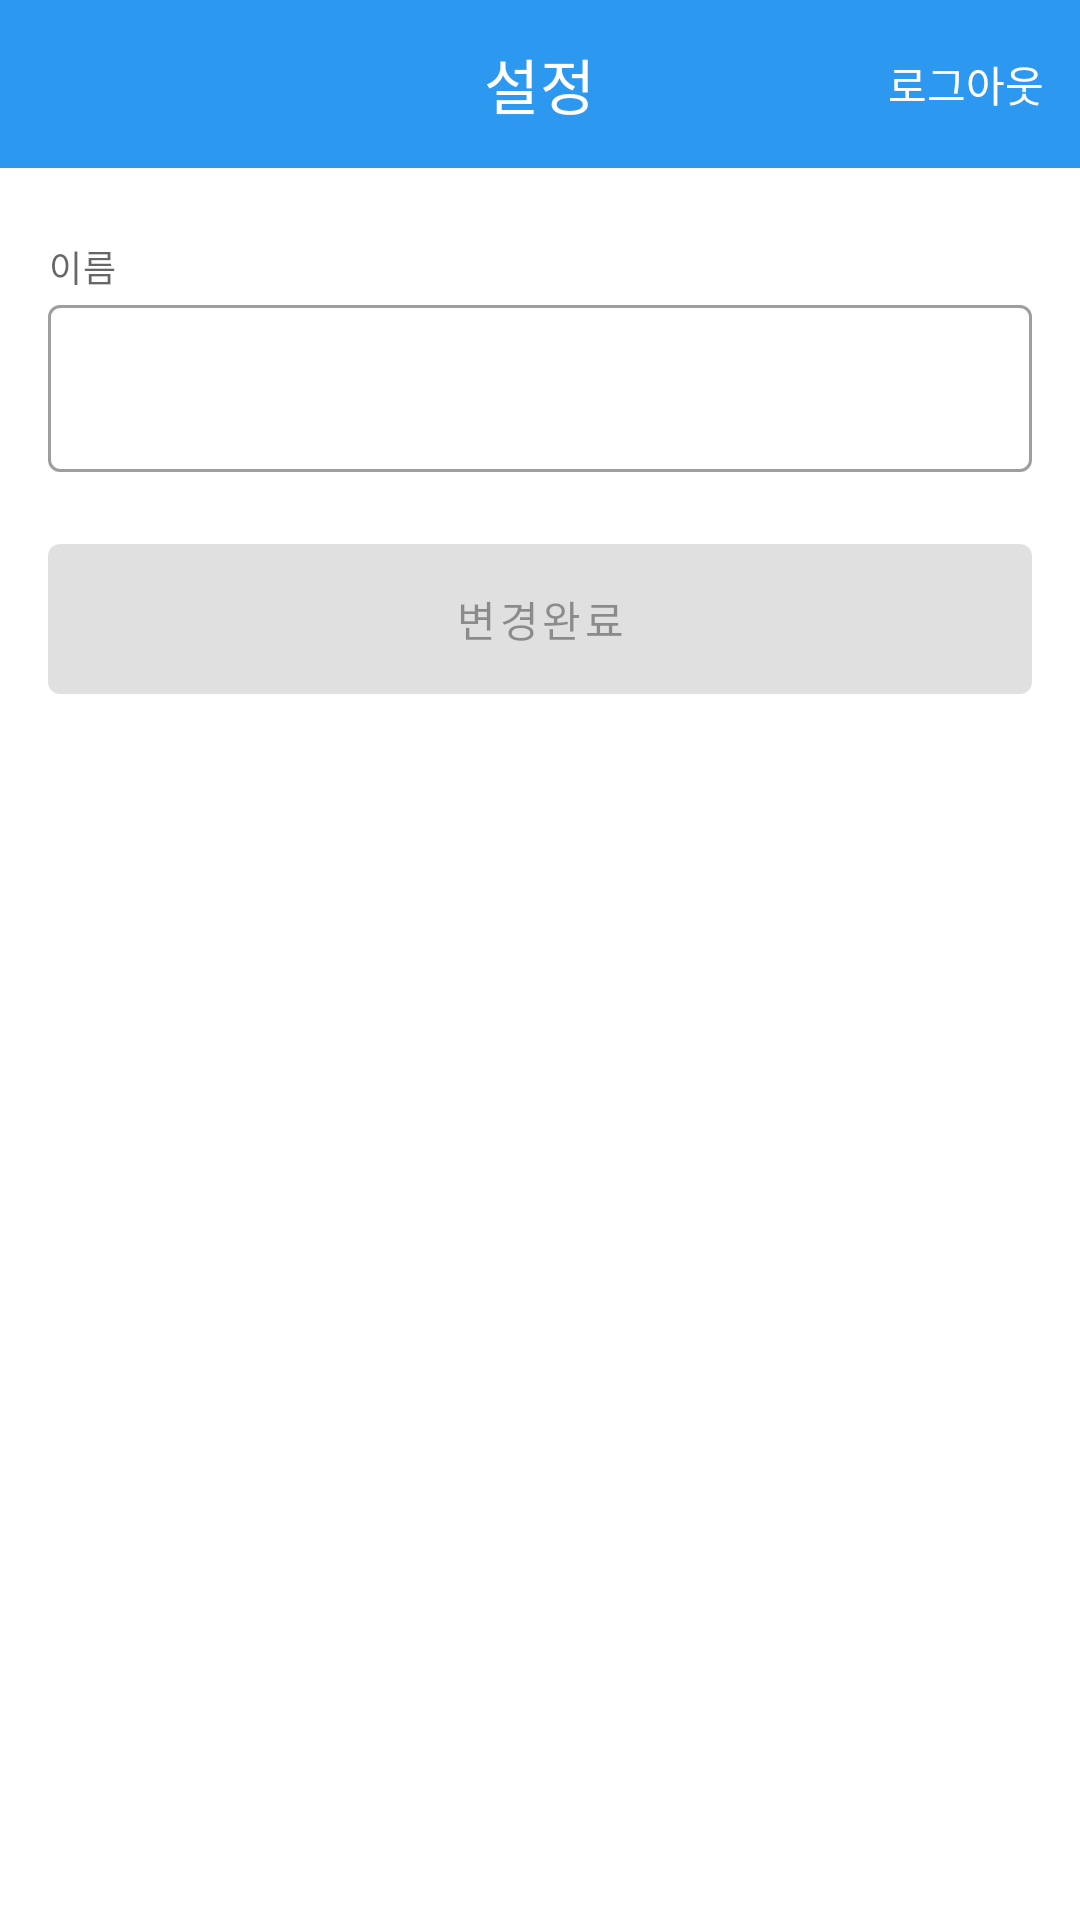

Here is an Android app screen rendered from its layout file. Give the layout XML and the strings, colors and styles it references.
<!-- AndroidManifest.xml: application theme Theme.ChoSim.NoActionBar -->
<!-- res/layout/fragment_settings.xml -->
<?xml version="1.0" encoding="utf-8"?>
<androidx.coordinatorlayout.widget.CoordinatorLayout xmlns:android="http://schemas.android.com/apk/res/android"
    xmlns:app="http://schemas.android.com/apk/res-auto"
    android:layout_width="match_parent"
    android:layout_height="match_parent"
    android:background="?attr/colorSurface">

    <com.google.android.material.appbar.AppBarLayout
        style="@style/Widget.MaterialComponents.AppBarLayout.Primary"
        android:layout_width="match_parent"
        android:layout_height="wrap_content"
        app:liftOnScroll="true">

        <com.google.android.material.appbar.MaterialToolbar
            android:id="@+id/toolbar"
            style="@style/Widget.MaterialComponents.Toolbar.Primary"
            android:layout_width="match_parent"
            android:layout_height="wrap_content"
            app:menu="@menu/menu_settings"
            app:title="설정"
            app:titleCentered="true" />

    </com.google.android.material.appbar.AppBarLayout>

    <androidx.core.widget.NestedScrollView
        android:layout_width="match_parent"
        android:layout_height="match_parent"
        android:fillViewport="true"
        app:layout_behavior="com.google.android.material.appbar.AppBarLayout$ScrollingViewBehavior">

        <LinearLayout
            android:layout_width="match_parent"
            android:layout_height="match_parent"
            android:layout_marginTop="8dp"
            android:clipToPadding="false"
            android:orientation="vertical"
            android:padding="16dp">

            <TextView
                android:layout_width="match_parent"
                android:layout_height="wrap_content"
                android:text="이름"
                android:textAppearance="?attr/textAppearanceCaption" />

            <com.google.android.material.textfield.TextInputLayout
                android:id="@+id/name_text_field"
                style="@style/Widget.MaterialComponents.TextInputLayout.OutlinedBox"
                android:layout_width="match_parent"
                android:layout_height="wrap_content"
                android:layout_marginTop="4dp"
                app:hintEnabled="false">

                <com.google.android.material.textfield.TextInputEditText
                    android:layout_width="match_parent"
                    android:layout_height="wrap_content"
                    android:imeOptions="actionDone"
                    android:inputType="textPersonName"
                    android:maxLines="1" />

            </com.google.android.material.textfield.TextInputLayout>

            <com.google.android.material.button.MaterialButton
                android:id="@+id/done_button"
                style="@style/Widget.MaterialComponents.Button.UnelevatedButton"
                android:layout_width="match_parent"
                android:layout_height="wrap_content"
                android:layout_marginTop="24dp"
                android:enabled="false"
                android:insetTop="0dp"
                android:insetBottom="0dp"
                android:minHeight="50dp"
                android:text="변경완료"
                android:theme="@style/Widget.SecondaryToPrimary"
                app:cornerRadius="4dp"
                app:elevation="0dp"
                app:strokeColor="@color/secondary_theme_button_stroke_color"
                app:strokeWidth="1dp" />

        </LinearLayout>

    </androidx.core.widget.NestedScrollView>

    <FrameLayout
        android:id="@+id/progress_view"
        android:layout_width="match_parent"
        android:layout_height="match_parent"
        android:visibility="gone">

        <View
            android:layout_width="match_parent"
            android:layout_height="match_parent"
            android:alpha="0.32"
            android:background="?attr/colorOnSurface" />

        <LinearLayout
            android:layout_width="match_parent"
            android:layout_height="wrap_content"
            android:layout_gravity="center"
            android:gravity="center"
            android:orientation="vertical">

            <com.google.android.material.progressindicator.CircularProgressIndicator
                android:layout_width="wrap_content"
                android:layout_height="wrap_content"
                android:indeterminate="true"
                app:indicatorColor="@color/white"
                app:indicatorSize="64dp" />

            <TextView
                android:layout_width="wrap_content"
                android:layout_height="wrap_content"
                android:layout_marginTop="16dp"
                android:text="이름 변경 중... 잠시만 기다려 주세요."
                android:textColor="@color/white" />

        </LinearLayout>

    </FrameLayout>

</androidx.coordinatorlayout.widget.CoordinatorLayout>
<!-- resources referenced by this layout -->
<resources>
  <color name="white">#FFFFFFFF</color>
  <style name="Widget.SecondaryToPrimary" parent="Theme.ChoSim">
          <item name="colorPrimary">?attr/colorSecondary</item>
          <item name="colorOnPrimary">?attr/colorOnSecondary</item>
          <item name="colorPrimaryVariant">?attr/colorSecondaryVariant</item>
      </style>
  <style name="Theme.ChoSim.NoActionBar">
          <item name="windowActionBar">false</item>
          <item name="windowNoTitle">true</item>
      </style>
  <style name="Theme.ChoSim" parent="Theme.MaterialComponents.DayNight.DarkActionBar">
          
          <item name="colorPrimary">#2c98f0</item>
          <item name="colorPrimaryVariant">#006bbd</item>
          <item name="colorOnPrimary">@color/white</item>
          
          <item name="colorSecondary">#7cffbd</item>
          <item name="colorSecondaryVariant">#43cb8d</item>
          <item name="colorOnSecondary">@color/black</item>
          
          <item name="android:statusBarColor" tools:targetApi="l">?attr/colorPrimaryVariant</item>
          
      </style>
  <color name="black">#FF000000</color>
</resources>
